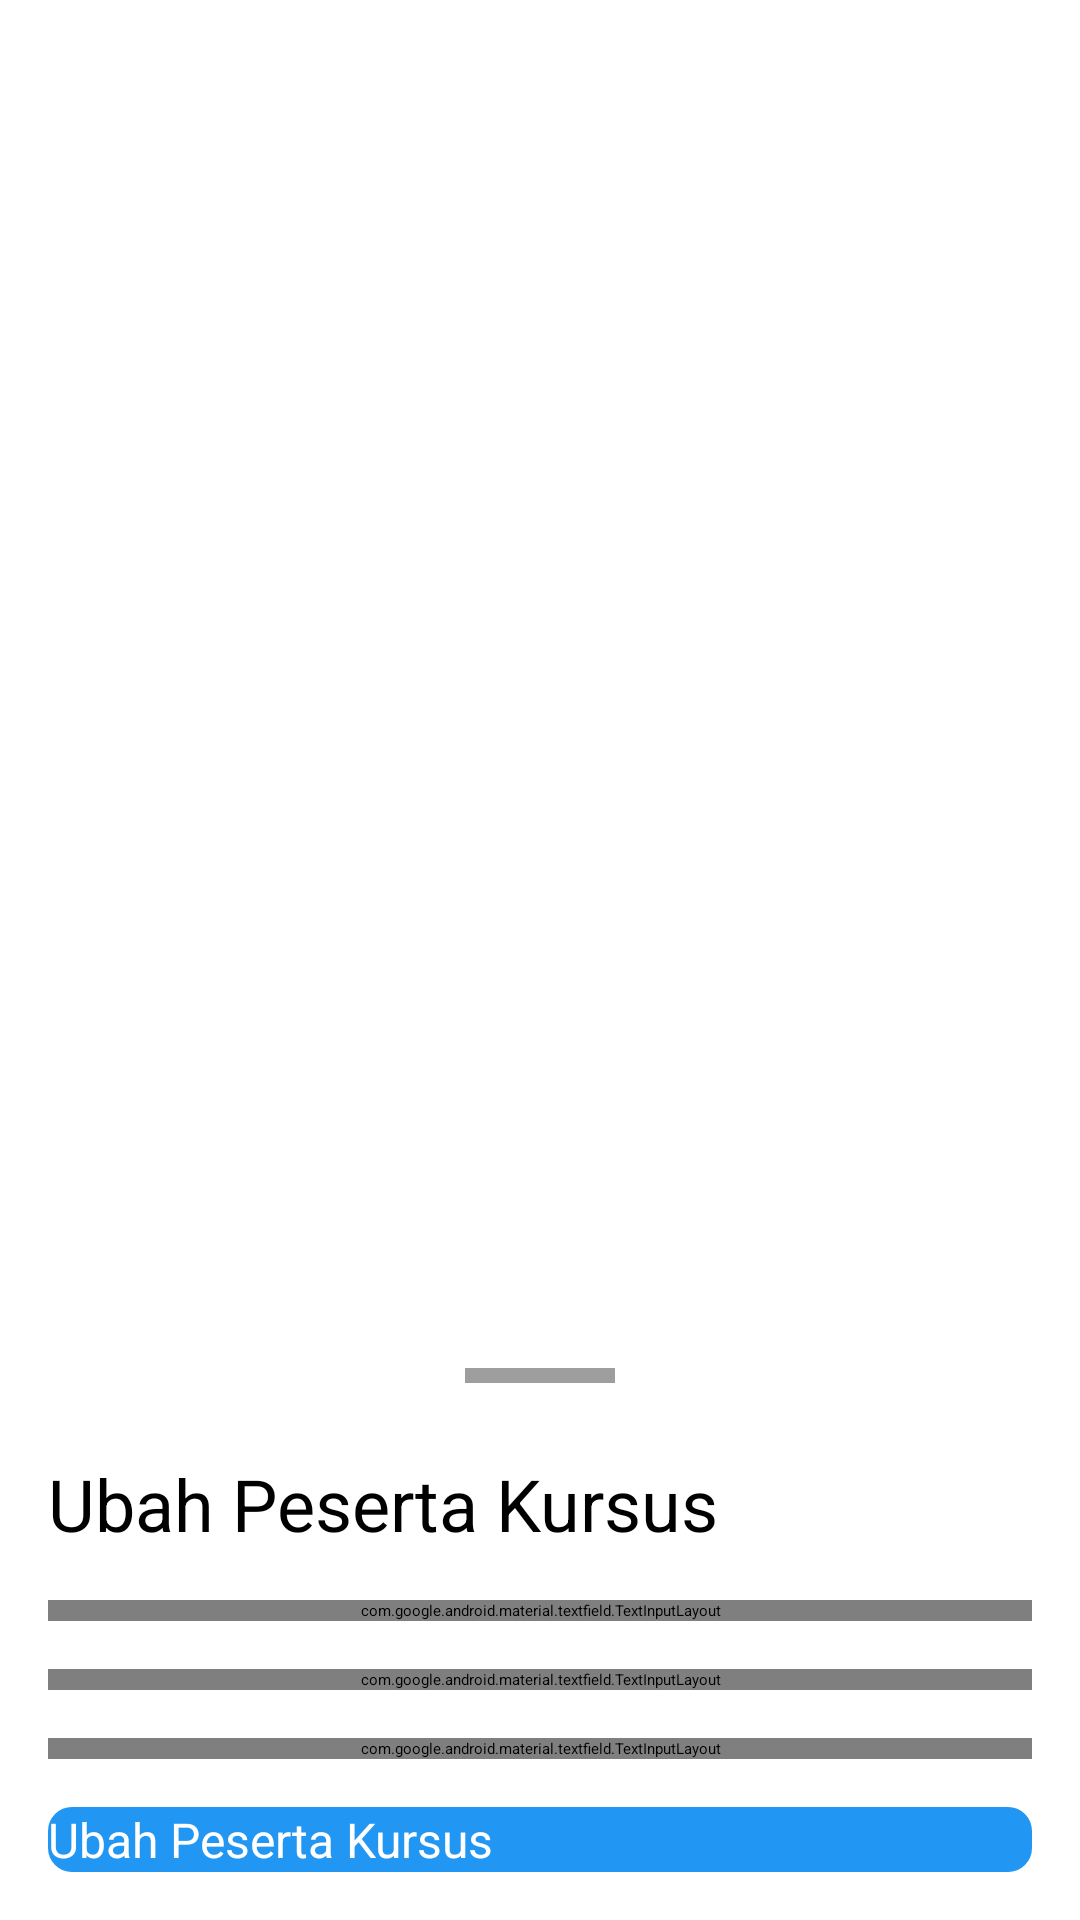

Here is an Android app screen rendered from its layout file. Give the layout XML and the strings, colors and styles it references.
<!-- AndroidManifest.xml: application theme Theme.D_Orphan -->
<!-- res/layout/layout_sheetsbottom_ubah_peserta_kursus.xml -->
<?xml version="1.0" encoding="utf-8"?>
<androidx.constraintlayout.widget.ConstraintLayout xmlns:android="http://schemas.android.com/apk/res/android"
    xmlns:app="http://schemas.android.com/apk/res-auto"
    xmlns:tools="http://schemas.android.com/tools"
    android:id="@+id/bottomSheetLayout"
    android:layout_width="match_parent"
    android:layout_height="wrap_content"
    app:behavior_peekHeight="0dp"
    app:layout_behavior="com.google.android.material.bottomsheet.BottomSheetBehavior">

    <androidx.cardview.widget.CardView
        android:id="@+id/cv_show_answer_casual_layout"
        android:layout_width="0dp"
        android:layout_height="wrap_content"
        app:cardBackgroundColor="@color/white"
        app:cardElevation="1dp"
        app:layout_constraintBottom_toBottomOf="parent"
        app:layout_constraintEnd_toEndOf="parent"
        app:layout_constraintStart_toStartOf="parent">

        <androidx.constraintlayout.widget.ConstraintLayout
            android:id="@+id/cons_cv_show_answer_casual_layout"
            android:layout_width="match_parent"
            android:layout_height="match_parent">

            <ImageView
                android:id="@+id/btn_close_show_answer_casual_layout"
                android:layout_width="wrap_content"
                android:layout_height="wrap_content"
                android:layout_marginEnd="16dp"
                app:layout_constraintBottom_toBottomOf="@+id/txt_title_show_answer_casual_layout"
                app:layout_constraintEnd_toEndOf="parent"
                app:layout_constraintTop_toTopOf="@+id/txt_title_show_answer_casual_layout"
                app:srcCompat="@drawable/ic_close" />

            <com.google.android.material.textfield.TextInputLayout
                android:id="@+id/til_nama_fragment_fragment_ubah_peserta_kursus"
                style="@style/Widget.MaterialComponents.TextInputLayout.OutlinedBox"
                android:layout_width="match_parent"
                android:layout_height="wrap_content"
                android:layout_marginStart="16dp"
                android:layout_marginTop="16dp"
                android:layout_marginEnd="16dp"
                app:boxStrokeColor="@drawable/selector_states_textinputlayout"
                app:boxStrokeWidth="2dp"
                app:boxStrokeWidthFocused="3dp"
                app:hintTextColor="@drawable/selector_states_textinputlayout"
                app:layout_constraintEnd_toEndOf="parent"
                app:layout_constraintStart_toStartOf="parent"
                app:layout_constraintTop_toBottomOf="@+id/txt_title_show_answer_casual_layout">

                <com.google.android.material.textfield.TextInputEditText
                    style="@style/D_OrphanTextView.Body"
                    android:layout_width="match_parent"
                    android:layout_height="wrap_content"
                    android:hint="Nama Peserta Kursus"
                    android:inputType="textEmailAddress" />
            </com.google.android.material.textfield.TextInputLayout>

            <TextView
                android:id="@+id/txt_title_show_answer_casual_layout"
                style="@style/D_OrphanTextView.Headline"
                android:layout_width="0dp"
                android:layout_height="wrap_content"
                android:layout_marginStart="16dp"
                android:layout_marginTop="24dp"
                android:layout_marginEnd="16dp"
                android:text="Ubah Peserta Kursus"
                android:textColor="@color/black"
                app:layout_constraintEnd_toStartOf="@+id/btn_close_show_answer_casual_layout"
                app:layout_constraintStart_toStartOf="parent"
                app:layout_constraintTop_toBottomOf="@+id/divider_swipeable_show_answer_casual_layout" />

            <com.google.android.material.textfield.TextInputLayout
                android:id="@+id/til_tanggal_fragment_fragment_ubah_peserta_kursus"
                style="@style/Widget.MaterialComponents.TextInputLayout.OutlinedBox"
                android:layout_width="match_parent"
                android:layout_height="wrap_content"
                android:layout_marginStart="16dp"
                android:layout_marginTop="16dp"
                android:layout_marginEnd="16dp"
                app:boxStrokeColor="@drawable/selector_states_textinputlayout"
                app:boxStrokeWidth="2dp"
                app:boxStrokeWidthFocused="3dp"
                app:hintTextColor="@drawable/selector_states_textinputlayout"
                app:layout_constraintEnd_toEndOf="parent"
                app:layout_constraintStart_toStartOf="parent"
                app:layout_constraintTop_toBottomOf="@+id/til_nama_fragment_fragment_ubah_peserta_kursus">

                <com.google.android.material.textfield.TextInputEditText
                    style="@style/D_OrphanTextView.Body"
                    android:layout_width="match_parent"
                    android:layout_height="wrap_content"
                    android:hint="Tanggal Lahir"
                    android:inputType="textEmailAddress" />
            </com.google.android.material.textfield.TextInputLayout>

            <Button
                android:id="@+id/btn_lanjut_show_answer_layout"
                style="@style/D_OrphanTextView.Label"
                android:layout_width="0dp"
                android:layout_height="wrap_content"
                android:layout_marginStart="16dp"
                android:layout_marginTop="16dp"
                android:layout_marginEnd="16dp"
                android:layout_marginBottom="16dp"
                android:background="@drawable/btn_primary"
                android:text="Ubah Peserta Kursus"
                android:textAllCaps="false"
                android:textColor="@color/white"
                app:layout_constraintBottom_toBottomOf="parent"
                app:layout_constraintEnd_toEndOf="parent"
                app:layout_constraintStart_toStartOf="parent"
                app:layout_constraintTop_toBottomOf="@+id/til_jenis_kelamin_fragment_detail_rekomendasi_tutor" />

            <View
                android:id="@+id/divider_swipeable_show_answer_casual_layout"
                android:layout_width="50dp"
                android:layout_height="5dp"
                android:layout_marginTop="16dp"
                android:background="@color/grey500"
                app:layout_constraintEnd_toEndOf="parent"
                app:layout_constraintStart_toStartOf="parent"
                app:layout_constraintTop_toTopOf="parent" />

            <com.google.android.material.textfield.TextInputLayout
                android:id="@+id/til_jenis_kelamin_fragment_detail_rekomendasi_tutor"
                style="@style/Widget.MaterialComponents.TextInputLayout.OutlinedBox.Dense.ExposedDropdownMenu"
                android:layout_width="match_parent"
                android:layout_height="wrap_content"
                android:layout_marginStart="16dp"
                android:layout_marginTop="16dp"
                android:layout_marginEnd="16dp"
                android:hint="Jenis Kelamin"
                app:boxStrokeColor="@drawable/selector_states_textinputlayout"
                app:boxStrokeWidth="2dp"
                app:boxStrokeWidthFocused="3dp"
                app:hintTextColor="@drawable/selector_states_textinputlayout"
                app:layout_constraintEnd_toEndOf="parent"
                app:layout_constraintStart_toStartOf="parent"
                app:layout_constraintTop_toBottomOf="@+id/til_tanggal_fragment_fragment_ubah_peserta_kursus">

                <AutoCompleteTextView
                    android:id="@+id/AutoCompleteTextview"
                    style="@style/D_OrphanTextView.Body"
                    android:layout_width="match_parent"
                    android:layout_height="56dp"
                    android:inputType="none"
                    tools:ignore="SpeakableTextPresentCheck" />
            </com.google.android.material.textfield.TextInputLayout>
        </androidx.constraintlayout.widget.ConstraintLayout>
    </androidx.cardview.widget.CardView>
</androidx.constraintlayout.widget.ConstraintLayout>
<!-- resources referenced by this layout -->
<resources>
  <color name="black">#000000</color>
  <color name="grey500">#9E9E9E</color>
  <color name="white">#FFFFFF</color>
  <!-- drawable btn_primary (drawable) -->
  <?xml version="1.0" encoding="utf-8"?>
  <shape xmlns:android="http://schemas.android.com/apk/res/android">
      <corners android:radius="8dp" />
      <solid android:color="@color/blue500" />
  </shape>
  <!-- drawable selector_states_textinputlayout (drawable) -->
  <?xml version="1.0" encoding="utf-8"?>
  <selector xmlns:android="http://schemas.android.com/apk/res/android">
      <item android:color="@color/grey500" android:state_checked="true" android:title="active" />
      <item android:color="@color/blue500" android:drawable="@color/blue500" android:state_checked="false" android:title="not_active" />
  </selector>
  <style name="D_OrphanTextView.Body">
          <item name="fontFamily">@font/be_vietnam</item>
          <item name="android:textSize">16sp</item>
      </style>
  <style name="D_OrphanTextView.Headline">
          <item name="fontFamily">@font/be_vietnam_bold</item>
          <item name="android:textSize">24sp</item>
      </style>
  <style name="D_OrphanTextView.Label">
          <item name="fontFamily">@font/be_vietnam_medium</item>
          <item name="android:textSize">16sp</item>
      </style>
  <color name="blue500">#2196F3</color>
</resources>
